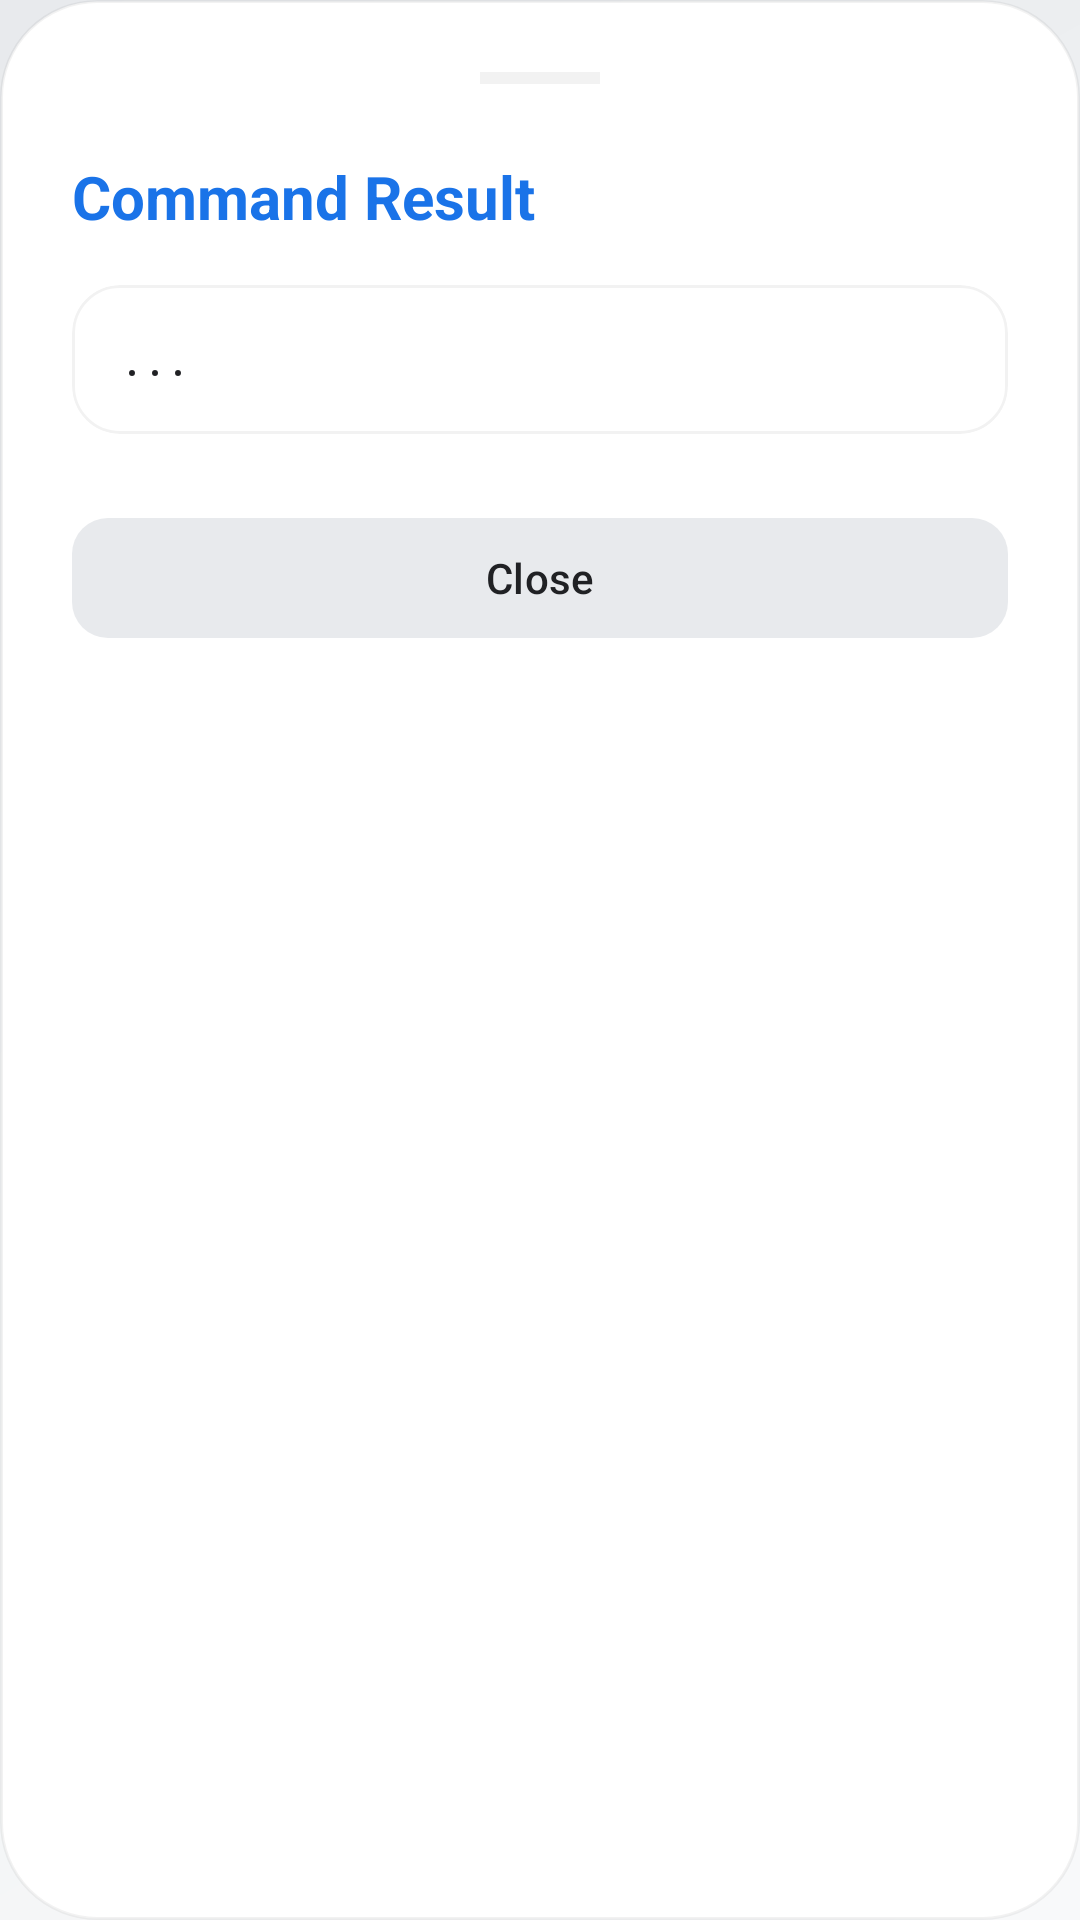

The Android layout XML behind this screen, and the referenced resources:
<!-- AndroidManifest.xml: application theme Theme.TrueNASManager -->
<!-- res/layout/bottom_sheet_command_result.xml -->
<?xml version="1.0" encoding="utf-8"?>
<androidx.constraintlayout.widget.ConstraintLayout xmlns:android="http://schemas.android.com/apk/res/android"
    xmlns:app="http://schemas.android.com/apk/res-auto"
    android:layout_width="match_parent"
    android:layout_height="wrap_content"
    android:background="@drawable/rounded_menu_bg"
    android:padding="24dp"
    app:backgroundTint="@color/main_bg">

    <View
        android:id="@+id/sheet_handle"
        android:layout_width="40dp"
        android:layout_height="4dp"
        android:layout_marginBottom="24dp"
        android:background="@color/glass_white"
        app:layout_constraintEnd_toEndOf="parent"
        app:layout_constraintStart_toStartOf="parent"
        app:layout_constraintTop_toTopOf="parent" />

    <TextView
        android:id="@+id/result_title"
        android:layout_width="wrap_content"
        android:layout_height="wrap_content"
        android:layout_marginTop="24dp"
        android:text="@string/ssh_result_title"
        android:textColor="@color/tg_blue"
        android:textSize="20sp"
        android:textStyle="bold"
        app:layout_constraintStart_toStartOf="parent"
        app:layout_constraintTop_toBottomOf="@id/sheet_handle" />

    <com.google.android.material.card.MaterialCardView
        android:id="@+id/result_card"
        android:layout_width="match_parent"
        android:layout_height="wrap_content"
        android:layout_marginTop="16dp"
        app:cardBackgroundColor="@color/card_bg"
        app:cardCornerRadius="16dp"
        app:cardElevation="0dp"
        app:layout_constrainedHeight="true"
        app:layout_constraintHeight_max="450dp"
        app:layout_constraintTop_toBottomOf="@id/result_title"
        app:layout_constraintBottom_toTopOf="@id/btn_close"
        app:layout_constraintVertical_bias="0"
        app:layout_constraintVertical_chainStyle="packed"
        app:strokeColor="@color/glass_white"
        app:strokeWidth="1dp">

        <ScrollView
            android:layout_width="match_parent"
            android:layout_height="wrap_content">

            <TextView
                android:id="@+id/result_text"
                android:layout_width="match_parent"
                android:layout_height="wrap_content"
                android:fontFamily="monospace"
                android:padding="16dp"
                android:text="..."
                android:textColor="@color/text_primary"
                android:textSize="13sp" />
        </ScrollView>
    </com.google.android.material.card.MaterialCardView>

    <com.google.android.material.button.MaterialButton
        android:id="@+id/btn_close"
        style="@style/Widget.Material3.Button.TonalButton"
        android:layout_width="match_parent"
        android:layout_height="wrap_content"
        android:layout_marginTop="24dp"
        android:text="@string/btn_close"
        app:cornerRadius="12dp"
        app:layout_constraintTop_toBottomOf="@id/result_card"
        app:layout_constraintBottom_toBottomOf="parent" />

</androidx.constraintlayout.widget.ConstraintLayout>
<!-- resources referenced by this layout -->
<resources>
  <color name="card_bg">#FFFFFF</color>
  <color name="glass_white">#0D000000</color>
  <color name="main_bg">#F8F9FA</color>
  <color name="text_primary">#202124</color>
  <color name="tg_blue">#1A73E8</color>
  <!-- drawable rounded_menu_bg (drawable) -->
  <?xml version="1.0" encoding="utf-8"?>
  <shape xmlns:android="http://schemas.android.com/apk/res/android">
      <solid android:color="@color/card_bg" />
      <corners android:radius="32dp" />
      <stroke android:width="1dp" android:color="@color/glass_white" />
  </shape>
  <string name="btn_close">Close</string>
  <string name="ssh_result_title">Command Result</string>
  <style name="Theme.TrueNASManager" parent="Theme.BeHappy" />
  <style name="Theme.BeHappy" parent="Theme.Material3.DayNight.NoActionBar">
          <item name="colorPrimary">@color/md_theme_light_primary</item>
          <item name="colorOnPrimary">@color/md_theme_light_onPrimary</item>
          <item name="colorPrimaryContainer">@color/md_theme_light_primaryContainer</item>
          <item name="colorOnPrimaryContainer">@color/md_theme_light_onPrimaryContainer</item>
  
          <item name="colorSecondary">@color/md_theme_light_secondary</item>
          <item name="colorOnSecondary">@color/md_theme_light_onSecondary</item>
          <item name="colorSecondaryContainer">@color/md_theme_light_secondaryContainer</item>
          <item name="colorOnSecondaryContainer">@color/md_theme_light_onSecondaryContainer</item>
  
          <item name="colorTertiary">@color/md_theme_light_tertiary</item>
          <item name="colorOnTertiary">@color/md_theme_light_onTertiary</item>
          <item name="colorTertiaryContainer">@color/md_theme_light_tertiaryContainer</item>
          <item name="colorOnTertiaryContainer">@color/md_theme_light_onTertiaryContainer</item>
  
          <item name="android:statusBarColor">?attr/colorSurface</item>
          <item name="android:windowLightStatusBar">true</item>
          <item name="android:windowBackground">@drawable/main_gradient</item>
      </style>
  <color name="md_theme_light_primary">#1A73E8</color>
  <color name="md_theme_light_onPrimary">#ffffff</color>
  <color name="md_theme_light_primaryContainer">#D2E3FC</color>
  <color name="md_theme_light_onPrimaryContainer">#174EA6</color>
  <color name="md_theme_light_secondary">#5F6368</color>
  <color name="md_theme_light_onSecondary">#ffffff</color>
  <color name="md_theme_light_secondaryContainer">#E8EAED</color>
  <color name="md_theme_light_onSecondaryContainer">#202124</color>
  <color name="md_theme_light_tertiary">#188038</color>
  <color name="md_theme_light_onTertiary">#ffffff</color>
  <color name="md_theme_light_tertiaryContainer">#E6F4EA</color>
  <color name="md_theme_light_onTertiaryContainer">#0D652D</color>
  <!-- drawable main_gradient (drawable) -->
  <?xml version="1.0" encoding="utf-8"?>
  <shape xmlns:android="http://schemas.android.com/apk/res/android">
      <gradient
          android:angle="135"
          android:startColor="#F8F9FA"
          android:centerColor="#F1F3F4"
          android:endColor="#E8EAED"
          android:type="linear" />
  </shape>
</resources>
